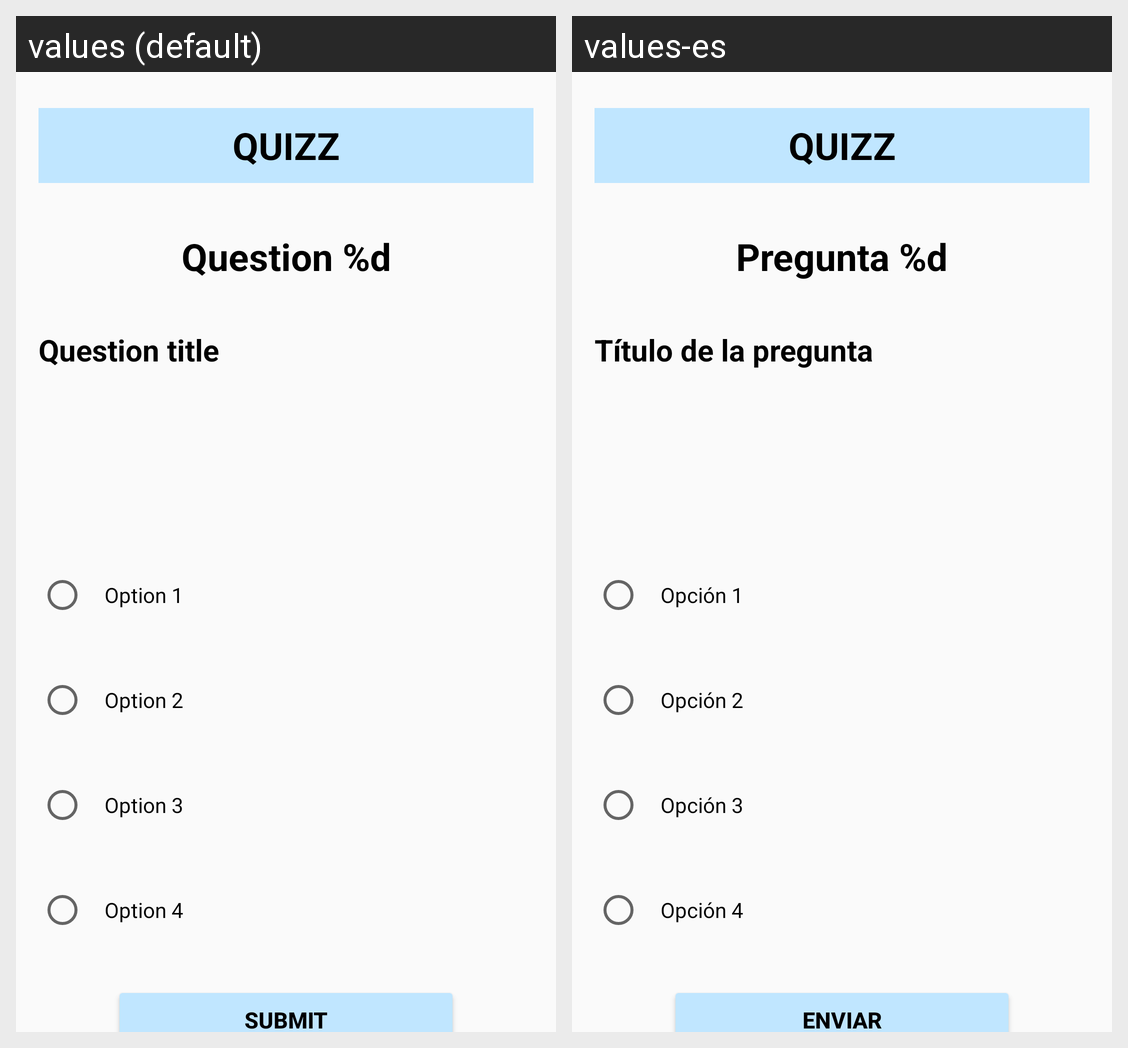

Here is an Android app screen in its default locale and in the app's own translations. Write out the translated-string differences for the strings that appear on this screen.
Android screen res/layout/activity_quizz_principal.xml rendered under 2 locales, left to right: values (default), values-es. Device: Nexus 5 (rendered at 1080×1920; each locale shown at half size, 540×960, under a caption strip naming it); theme Quizz.
Strings drawn on this screen, with the default value and each locale's value (text and hints the layout hard-codes, and strings that could not be matched under every locale, appear in the picture but are not listed):

numero_preguta
  values: Question %d
  values-es: Pregunta %d

titulo_pregunta
  values: Question title
  values-es: Título de la pregunta

opcion_1
  values: Option 1
  values-es: Opción 1

opcion_2
  values: Option 2
  values-es: Opción 2

opcion_3
  values: Option 3
  values-es: Opción 3

opcion_4
  values: Option 4
  values-es: Opción 4

boton_enviar
  values: Submit
  values-es: Enviar
